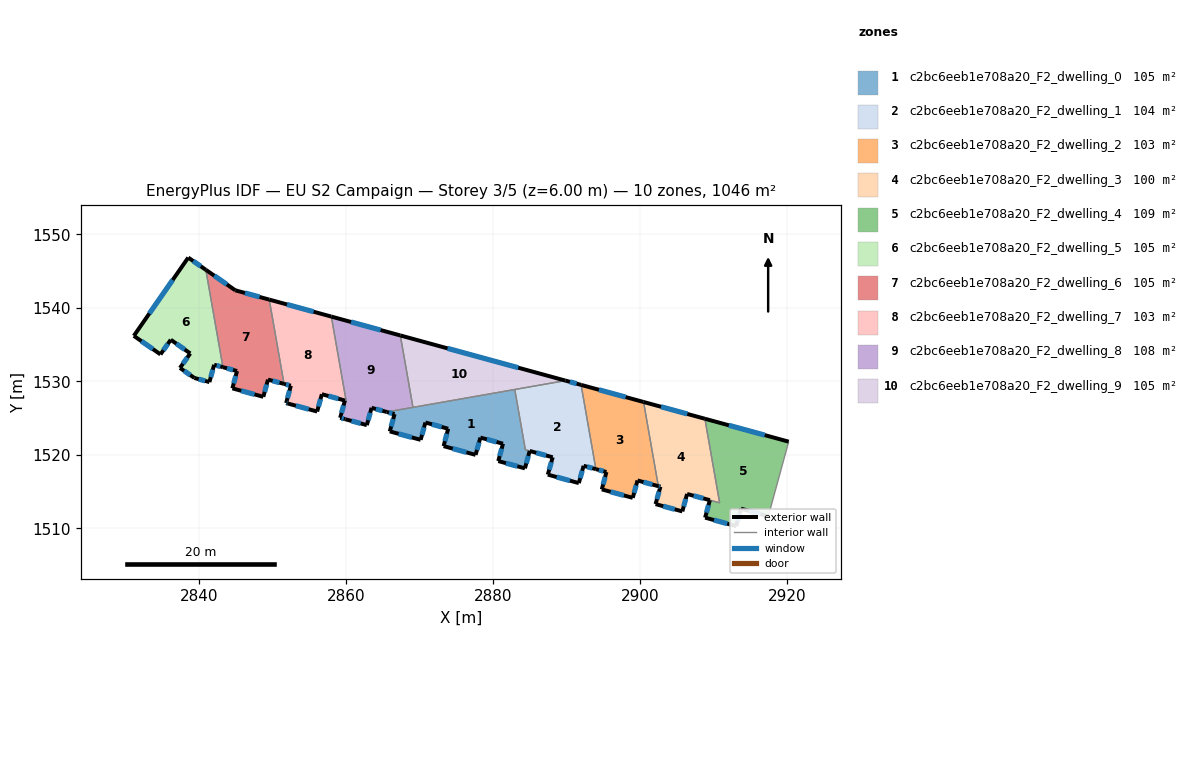
=== STOREY PLAN SPEC (per zone: floor XY polygon, exterior-wall plan segments, windows/doors) ===
zone 1: c2bc6eeb1e708a20_F2_dwelling_0  (104.6 m²)
  floor: (2882.94, 1528.88) (2884.38, 1520.68) (2884.97, 1520.52) (2884.33, 1518.15) (2880.70, 1519.15) (2881.34, 1521.50) (2878.27, 1522.34) (2877.61, 1519.99) (2873.26, 1521.18) (2873.89, 1523.54) (2870.79, 1524.39) (2870.14, 1522.04) (2865.94, 1523.18) (2866.59, 1525.54) (2865.53, 1525.83)
  exterior wall: (2880.70, 1519.15) – (2884.33, 1518.15)  [3.8 m]
    window: (2881.74, 1518.86) – (2883.29, 1518.44)  [2.1 m²]
  exterior wall: (2881.34, 1521.50) – (2880.70, 1519.15)  [2.4 m]
    window: (2881.16, 1520.83) – (2880.88, 1519.82)  [1.3 m²]
  exterior wall: (2878.27, 1522.34) – (2881.34, 1521.50)  [3.2 m]
    window: (2879.15, 1522.10) – (2880.46, 1521.74)  [1.8 m²]
  exterior wall: (2877.61, 1519.99) – (2878.27, 1522.34)  [2.4 m]
    window: (2877.80, 1520.66) – (2878.08, 1521.67)  [1.3 m²]
  exterior wall: (2873.26, 1521.18) – (2877.61, 1519.99)  [4.5 m]
    window: (2874.51, 1520.84) – (2876.37, 1520.33)  [2.5 m²]
  exterior wall: (2873.89, 1523.54) – (2873.26, 1521.18)  [2.4 m]
    window: (2873.71, 1522.87) – (2873.44, 1521.85)  [1.3 m²]
  exterior wall: (2870.79, 1524.39) – (2873.89, 1523.54)  [3.2 m]
    window: (2871.67, 1524.15) – (2873.00, 1523.79)  [1.8 m²]
  exterior wall: (2870.14, 1522.04) – (2870.79, 1524.39)  [2.4 m]
    window: (2870.33, 1522.71) – (2870.60, 1523.72)  [1.3 m²]
  exterior wall: (2865.94, 1523.18) – (2870.14, 1522.04)  [4.4 m]
    window: (2867.14, 1522.86) – (2868.94, 1522.36)  [2.4 m²]
  exterior wall: (2866.59, 1525.54) – (2865.94, 1523.18)  [2.4 m]
    window: (2866.41, 1524.86) – (2866.13, 1523.86)  [1.3 m²]
  exterior wall: (2865.53, 1525.83) – (2866.59, 1525.54)  [1.1 m]
    window: (2865.83, 1525.74) – (2866.29, 1525.62)  [0.6 m²]
  exterior wall: (2884.33, 1518.15) – (2884.97, 1520.52)  [2.5 m]
    window: (2884.51, 1518.83) – (2884.79, 1519.84)  [1.4 m²]
  interior walls: 4
zone 2: c2bc6eeb1e708a20_F2_dwelling_1  (103.8 m²)
  floor: (2891.97, 1529.51) (2893.98, 1518.05) (2892.30, 1518.50) (2891.66, 1516.15) (2887.44, 1517.30) (2888.10, 1519.66) (2884.38, 1520.68) (2882.94, 1528.88) (2889.84, 1530.09)
  exterior wall: (2891.97, 1529.51) – (2889.84, 1530.09)  [2.2 m]
    window: (2891.36, 1529.68) – (2890.44, 1529.93)  [1.2 m²]
  exterior wall: (2892.30, 1518.50) – (2893.98, 1518.05)  [1.7 m]
    window: (2892.78, 1518.37) – (2893.50, 1518.18)  [1.0 m²]
  exterior wall: (2891.66, 1516.15) – (2892.30, 1518.50)  [2.4 m]
    window: (2891.84, 1516.82) – (2892.12, 1517.83)  [1.3 m²]
  exterior wall: (2887.44, 1517.30) – (2891.66, 1516.15)  [4.4 m]
    window: (2888.64, 1516.97) – (2890.45, 1516.48)  [2.4 m²]
  exterior wall: (2888.10, 1519.66) – (2887.44, 1517.30)  [2.4 m]
    window: (2887.91, 1518.99) – (2887.63, 1517.98)  [1.3 m²]
  exterior wall: (2884.98, 1520.52) – (2888.10, 1519.66)  [3.2 m]
    window: (2885.87, 1520.27) – (2887.21, 1519.91)  [1.8 m²]
  interior walls: 4
zone 3: c2bc6eeb1e708a20_F2_dwelling_2  (103.3 m²)
  floor: (2900.46, 1527.18) (2902.47, 1515.73) (2899.64, 1516.51) (2898.99, 1514.14) (2894.78, 1515.29) (2895.41, 1517.66) (2893.98, 1518.05) (2891.97, 1529.51)
  exterior wall: (2895.41, 1517.66) – (2894.78, 1515.29)  [2.4 m]
    window: (2895.23, 1516.98) – (2894.96, 1515.97)  [1.3 m²]
  exterior wall: (2893.98, 1518.05) – (2895.41, 1517.66)  [1.5 m]
    window: (2894.39, 1517.94) – (2895.00, 1517.77)  [0.8 m²]
  exterior wall: (2900.46, 1527.18) – (2891.97, 1529.51)  [8.8 m]
    window: (2898.03, 1527.85) – (2894.39, 1528.84)  [4.9 m²]
  exterior wall: (2899.64, 1516.51) – (2902.47, 1515.73)  [2.9 m]
    window: (2900.45, 1516.29) – (2901.66, 1515.95)  [1.6 m²]
  exterior wall: (2898.99, 1514.14) – (2899.64, 1516.51)  [2.5 m]
    window: (2899.18, 1514.82) – (2899.46, 1515.83)  [1.4 m²]
  exterior wall: (2894.78, 1515.29) – (2898.99, 1514.14)  [4.4 m]
    window: (2895.99, 1514.97) – (2897.79, 1514.47)  [2.4 m²]
  interior walls: 2
zone 4: c2bc6eeb1e708a20_F2_dwelling_3  (100.1 m²)
  floor: (2908.80, 1524.90) (2910.81, 1513.47) (2906.38, 1514.67) (2905.74, 1512.30) (2902.10, 1513.29) (2902.75, 1515.66) (2902.47, 1515.73) (2900.46, 1527.18)
  exterior wall: (2906.38, 1514.67) – (2909.48, 1513.83)  [3.2 m]
    window: (2907.27, 1514.43) – (2908.59, 1514.07)  [1.8 m²]
  exterior wall: (2905.74, 1512.30) – (2906.38, 1514.67)  [2.5 m]
    window: (2905.92, 1512.98) – (2906.20, 1513.99)  [1.4 m²]
  exterior wall: (2902.10, 1513.29) – (2905.74, 1512.30)  [3.8 m]
    window: (2903.14, 1513.01) – (2904.70, 1512.58)  [2.1 m²]
  exterior wall: (2902.75, 1515.66) – (2902.10, 1513.29)  [2.5 m]
    window: (2902.57, 1514.98) – (2902.29, 1513.97)  [1.4 m²]
  exterior wall: (2902.47, 1515.73) – (2902.75, 1515.66)  [0.3 m]
    window: (2902.55, 1515.71) – (2902.67, 1515.68)  [0.2 m²]
  exterior wall: (2908.80, 1524.90) – (2900.46, 1527.18)  [8.6 m]
    window: (2906.42, 1525.56) – (2902.84, 1526.53)  [4.8 m²]
  interior walls: 3
zone 5: c2bc6eeb1e708a20_F2_dwelling_4  (109.0 m²)
  floor: (2920.20, 1521.79) (2917.43, 1511.63) (2913.72, 1512.67) (2913.05, 1510.30) (2908.84, 1511.45) (2909.48, 1513.83) (2910.81, 1513.47) (2908.80, 1524.90)
  exterior wall: (2920.20, 1521.79) – (2908.80, 1524.90)  [11.8 m]
    window: (2916.95, 1522.68) – (2912.06, 1524.01)  [6.5 m²]
  exterior wall: (2913.72, 1512.67) – (2917.43, 1511.63)  [3.8 m]
    window: (2914.78, 1512.37) – (2916.37, 1511.93)  [2.1 m²]
  exterior wall: (2913.05, 1510.30) – (2913.72, 1512.67)  [2.5 m]
    window: (2913.24, 1510.98) – (2913.53, 1511.99)  [1.4 m²]
  exterior wall: (2908.84, 1511.45) – (2913.05, 1510.30)  [4.4 m]
    window: (2910.04, 1511.12) – (2911.85, 1510.63)  [2.4 m²]
  exterior wall: (2909.48, 1513.83) – (2908.84, 1511.45)  [2.5 m]
    window: (2909.30, 1513.15) – (2909.02, 1512.13)  [1.4 m²]
  interior walls: 3
zone 6: c2bc6eeb1e708a20_F2_dwelling_5  (104.6 m²)
  floor: (2840.92, 1545.16) (2843.24, 1531.92) (2842.05, 1532.24) (2841.41, 1529.89) (2839.36, 1530.45) (2837.40, 1531.82) (2838.80, 1533.79) (2836.15, 1535.65) (2834.75, 1533.66) (2831.12, 1536.18) (2838.53, 1546.83)
  exterior wall: (2837.40, 1531.82) – (2839.36, 1530.45)  [2.4 m]
    window: (2837.96, 1531.43) – (2838.80, 1530.84)  [1.3 m²]
  exterior wall: (2838.80, 1533.79) – (2837.40, 1531.82)  [2.4 m]
    window: (2838.40, 1533.23) – (2837.80, 1532.38)  [1.3 m²]
  exterior wall: (2836.15, 1535.65) – (2838.80, 1533.79)  [3.2 m]
    window: (2836.91, 1535.12) – (2838.04, 1534.32)  [1.8 m²]
  exterior wall: (2834.75, 1533.66) – (2836.15, 1535.65)  [2.4 m]
    window: (2835.15, 1534.23) – (2835.75, 1535.08)  [1.3 m²]
  exterior wall: (2831.12, 1536.18) – (2834.75, 1533.66)  [4.4 m]
    window: (2832.16, 1535.46) – (2833.72, 1534.38)  [2.4 m²]
  exterior wall: (2838.53, 1546.83) – (2831.12, 1536.18)  [13.0 m]
    window: (2836.41, 1543.78) – (2833.24, 1539.22)  [7.1 m²]
  exterior wall: (2840.92, 1545.16) – (2838.53, 1546.83)  [2.9 m]
    window: (2840.24, 1545.64) – (2839.21, 1546.35)  [1.6 m²]
  exterior wall: (2842.05, 1532.24) – (2843.24, 1531.92)  [1.2 m]
    window: (2842.39, 1532.15) – (2842.90, 1532.01)  [0.7 m²]
  exterior wall: (2841.41, 1529.89) – (2842.05, 1532.24)  [2.4 m]
    window: (2841.59, 1530.56) – (2841.87, 1531.57)  [1.3 m²]
  exterior wall: (2839.36, 1530.45) – (2841.41, 1529.89)  [2.1 m]
    window: (2839.95, 1530.29) – (2840.82, 1530.05)  [1.2 m²]
  interior walls: 1
zone 7: c2bc6eeb1e708a20_F2_dwelling_6  (104.5 m²)
  floor: (2849.55, 1541.11) (2851.56, 1529.64) (2849.38, 1530.23) (2848.74, 1527.89) (2844.53, 1529.04) (2845.16, 1531.39) (2843.24, 1531.92) (2840.92, 1545.16) (2844.93, 1542.37)
  exterior wall: (2845.16, 1531.39) – (2844.53, 1529.04)  [2.4 m]
    window: (2844.98, 1530.72) – (2844.71, 1529.71)  [1.3 m²]
  exterior wall: (2843.24, 1531.92) – (2845.16, 1531.39)  [2.0 m]
    window: (2843.79, 1531.77) – (2844.62, 1531.54)  [1.1 m²]
  exterior wall: (2844.93, 1542.37) – (2840.92, 1545.16)  [4.9 m]
    window: (2843.79, 1543.17) – (2842.07, 1544.36)  [2.7 m²]
  exterior wall: (2849.55, 1541.11) – (2844.93, 1542.37)  [4.8 m]
    window: (2848.23, 1541.47) – (2846.25, 1542.01)  [2.6 m²]
  exterior wall: (2849.38, 1530.23) – (2851.56, 1529.64)  [2.3 m]
    window: (2850.00, 1530.06) – (2850.93, 1529.81)  [1.2 m²]
  exterior wall: (2848.74, 1527.89) – (2849.38, 1530.23)  [2.4 m]
    window: (2848.92, 1528.56) – (2849.20, 1529.56)  [1.3 m²]
  exterior wall: (2844.53, 1529.04) – (2848.74, 1527.89)  [4.4 m]
    window: (2845.74, 1528.71) – (2847.54, 1528.22)  [2.4 m²]
  interior walls: 2
zone 8: c2bc6eeb1e708a20_F2_dwelling_7  (102.9 m²)
  floor: (2857.99, 1538.80) (2860.01, 1527.33) (2856.70, 1528.24) (2856.06, 1525.88) (2852.02, 1526.99) (2851.85, 1527.04) (2852.48, 1529.40) (2851.56, 1529.64) (2849.55, 1541.11)
  exterior wall: (2856.06, 1525.88) – (2856.70, 1528.24)  [2.4 m]
    window: (2856.25, 1526.56) – (2856.52, 1527.57)  [1.3 m²]
  exterior wall: (2852.02, 1526.99) – (2856.06, 1525.88)  [4.2 m]
    window: (2853.18, 1526.67) – (2854.91, 1526.20)  [2.3 m²]
  exterior wall: (2851.85, 1527.04) – (2852.02, 1526.99)  [0.2 m]
    window: (2851.90, 1527.02) – (2851.97, 1527.00)  [0.1 m²]
  exterior wall: (2852.48, 1529.40) – (2851.85, 1527.04)  [2.4 m]
    window: (2852.30, 1528.72) – (2852.03, 1527.71)  [1.3 m²]
  exterior wall: (2851.56, 1529.64) – (2852.48, 1529.40)  [1.0 m]
    window: (2851.82, 1529.57) – (2852.22, 1529.47)  [0.5 m²]
  exterior wall: (2857.99, 1538.80) – (2849.55, 1541.11)  [8.8 m]
    window: (2855.58, 1539.46) – (2851.96, 1540.45)  [4.8 m²]
  exterior wall: (2856.70, 1528.24) – (2859.84, 1527.38)  [3.3 m]
    window: (2857.60, 1528.00) – (2858.94, 1527.63)  [1.8 m²]
  interior walls: 3
zone 9: c2bc6eeb1e708a20_F2_dwelling_8  (108.5 m²)
  floor: (2867.38, 1536.23) (2869.09, 1526.45) (2865.53, 1525.83) (2863.46, 1526.39) (2862.82, 1524.04) (2859.90, 1524.84) (2859.86, 1524.85) (2859.20, 1525.03) (2859.84, 1527.38) (2860.01, 1527.33) (2857.99, 1538.80)
  exterior wall: (2867.38, 1536.23) – (2857.99, 1538.80)  [9.7 m]
    window: (2864.70, 1536.97) – (2860.67, 1538.07)  [5.4 m²]
  exterior wall: (2863.46, 1526.39) – (2865.53, 1525.83)  [2.1 m]
    window: (2864.05, 1526.23) – (2864.94, 1525.99)  [1.2 m²]
  exterior wall: (2862.82, 1524.04) – (2863.46, 1526.39)  [2.4 m]
    window: (2863.01, 1524.71) – (2863.28, 1525.72)  [1.3 m²]
  exterior wall: (2859.90, 1524.84) – (2862.82, 1524.04)  [3.0 m]
    window: (2860.73, 1524.61) – (2861.99, 1524.26)  [1.7 m²]
  exterior wall: (2859.86, 1524.85) – (2859.90, 1524.84)  [0.0 m]
  exterior wall: (2859.20, 1525.03) – (2859.86, 1524.85)  [0.7 m]
    window: (2859.39, 1524.98) – (2859.67, 1524.90)  [0.4 m²]
  exterior wall: (2859.84, 1527.38) – (2859.20, 1525.03)  [2.4 m]
    window: (2859.66, 1526.71) – (2859.38, 1525.70)  [1.3 m²]
  interior walls: 4
zone 10: c2bc6eeb1e708a20_F2_dwelling_9  (104.6 m²)
  floor: (2889.84, 1530.09) (2869.09, 1526.45) (2867.38, 1536.23)
  exterior wall: (2889.84, 1530.09) – (2867.38, 1536.23)  [23.3 m]
    window: (2883.42, 1531.85) – (2873.79, 1534.48)  [12.8 m²]
  interior walls: 3

=== DERIVED (storey summary) ===
Building: EU S2 Campaign
Storey: 3 of 5  (floor level z = 6.00 m)
Storey gross floor area: 1045.8 m²
Zones on this storey: 10
  - c2bc6eeb1e708a20_F2_dwelling_0: floor 104.6 m²; exterior wall 34.8 m (104.4 m²); 12 window(s) 19.2 m²; WWR 18.4%
  - c2bc6eeb1e708a20_F2_dwelling_1: floor 103.8 m²; exterior wall 16.4 m (49.3 m²); 6 window(s) 9.1 m²; WWR 18.4%
  - c2bc6eeb1e708a20_F2_dwelling_2: floor 103.3 m²; exterior wall 22.5 m (67.5 m²); 6 window(s) 12.4 m²; WWR 18.4%
  - c2bc6eeb1e708a20_F2_dwelling_3: floor 100.1 m²; exterior wall 20.8 m (62.5 m²); 6 window(s) 11.5 m²; WWR 18.4%
  - c2bc6eeb1e708a20_F2_dwelling_4: floor 109.0 m²; exterior wall 25.0 m (74.9 m²); 5 window(s) 13.8 m²; WWR 18.4%
  - c2bc6eeb1e708a20_F2_dwelling_5: floor 104.6 m²; exterior wall 36.6 m (109.7 m²); 10 window(s) 20.2 m²; WWR 18.4%
  - c2bc6eeb1e708a20_F2_dwelling_6: floor 104.5 m²; exterior wall 23.1 m (69.4 m²); 7 window(s) 12.8 m²; WWR 18.4%
  - c2bc6eeb1e708a20_F2_dwelling_7: floor 102.9 m²; exterior wall 22.2 m (66.7 m²); 7 window(s) 12.2 m²; WWR 18.4%
  - c2bc6eeb1e708a20_F2_dwelling_8: floor 108.5 m²; exterior wall 20.5 m (61.5 m²); 6 window(s) 11.3 m²; WWR 18.3%
  - c2bc6eeb1e708a20_F2_dwelling_9: floor 104.6 m²; exterior wall 23.3 m (69.8 m²); 1 window(s) 12.8 m²; WWR 18.4%
Zone adjacency (shared interzone walls):
  - c2bc6eeb1e708a20_F2_dwelling_0 ↔ c2bc6eeb1e708a20_F2_dwelling_1
  - c2bc6eeb1e708a20_F2_dwelling_0 ↔ c2bc6eeb1e708a20_F2_dwelling_8
  - c2bc6eeb1e708a20_F2_dwelling_0 ↔ c2bc6eeb1e708a20_F2_dwelling_9
  - c2bc6eeb1e708a20_F2_dwelling_1 ↔ c2bc6eeb1e708a20_F2_dwelling_2
  - c2bc6eeb1e708a20_F2_dwelling_1 ↔ c2bc6eeb1e708a20_F2_dwelling_9
  - c2bc6eeb1e708a20_F2_dwelling_2 ↔ c2bc6eeb1e708a20_F2_dwelling_3
  - c2bc6eeb1e708a20_F2_dwelling_3 ↔ c2bc6eeb1e708a20_F2_dwelling_4
  - c2bc6eeb1e708a20_F2_dwelling_5 ↔ c2bc6eeb1e708a20_F2_dwelling_6
  - c2bc6eeb1e708a20_F2_dwelling_6 ↔ c2bc6eeb1e708a20_F2_dwelling_7
  - c2bc6eeb1e708a20_F2_dwelling_7 ↔ c2bc6eeb1e708a20_F2_dwelling_8
  - c2bc6eeb1e708a20_F2_dwelling_8 ↔ c2bc6eeb1e708a20_F2_dwelling_9